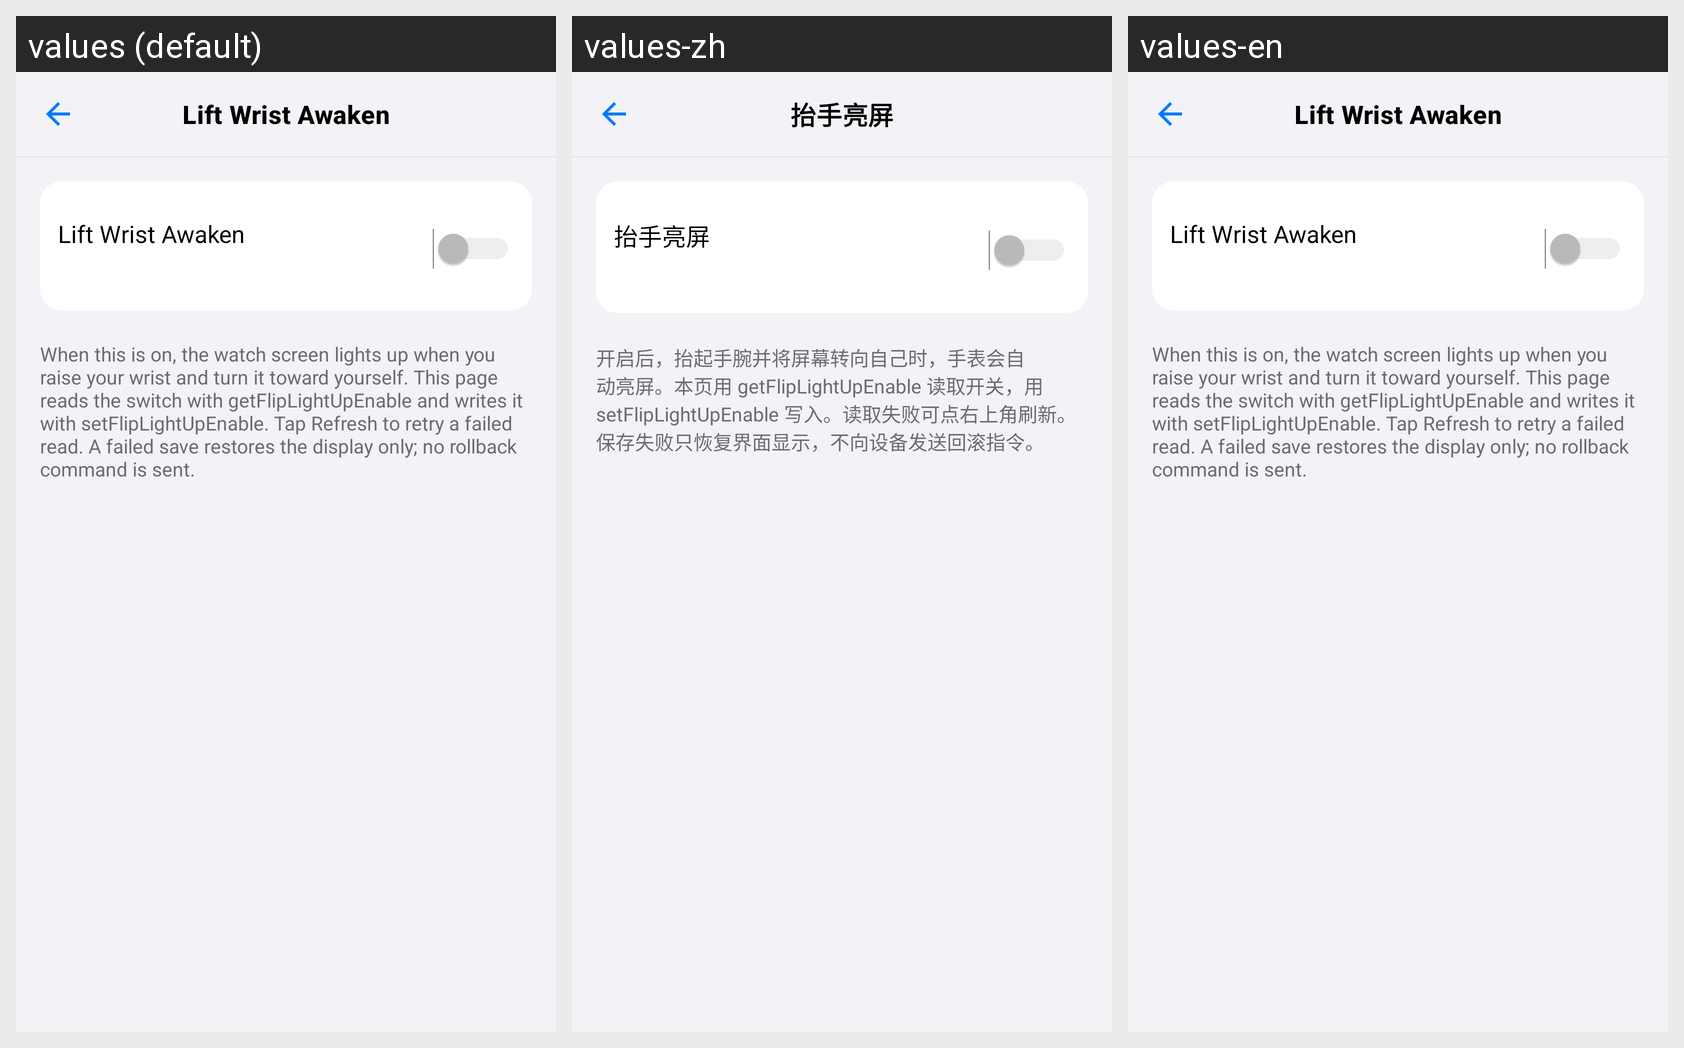

Strings drawn on this Android screen and how each of the app's shown locales translates them:
Android screen res/layout/fragment_lift_wrist_awaken.xml rendered under 3 locales, left to right: values (default), values-zh, values-en. Device: Nexus 5 (rendered at 1080×1920; each locale shown at half size, 540×960, under a caption strip naming it); theme Theme.SDKDemo.
Strings drawn on this screen, with the default value and each locale's value (text and hints the layout hard-codes, and strings that could not be matched under every locale, appear in the picture but are not listed):

home_lift_wrist
  values: Lift Wrist Awaken
  values-zh: 抬手亮屏
  values-en: Lift Wrist Awaken

lift_wrist_note
  values: When this is on, the watch screen lights up when you raise your wrist and turn it toward yourself. This page reads the switch with getFlipLightUpEnable and writes it with setFlipLightUpEnable. Tap Refresh to retry a failed read. A failed save restores the display only; no rollback command is sent.
  values-zh: 开启后，抬起手腕并将屏幕转向自己时，手表会自动亮屏。本页用 getFlipLightUpEnable 读取开关，用 setFlipLightUpEnable 写入。读取失败可点右上角刷新。保存失败只恢复界面显示，不向设备发送回滚指令。
  values-en: When this is on, the watch screen lights up when you raise your wrist and turn it toward yourself. This page reads the switch with getFlipLightUpEnable and writes it with setFlipLightUpEnable. Tap Refresh to retry a failed read. A failed save restores the display only; no rollback command is sent.
